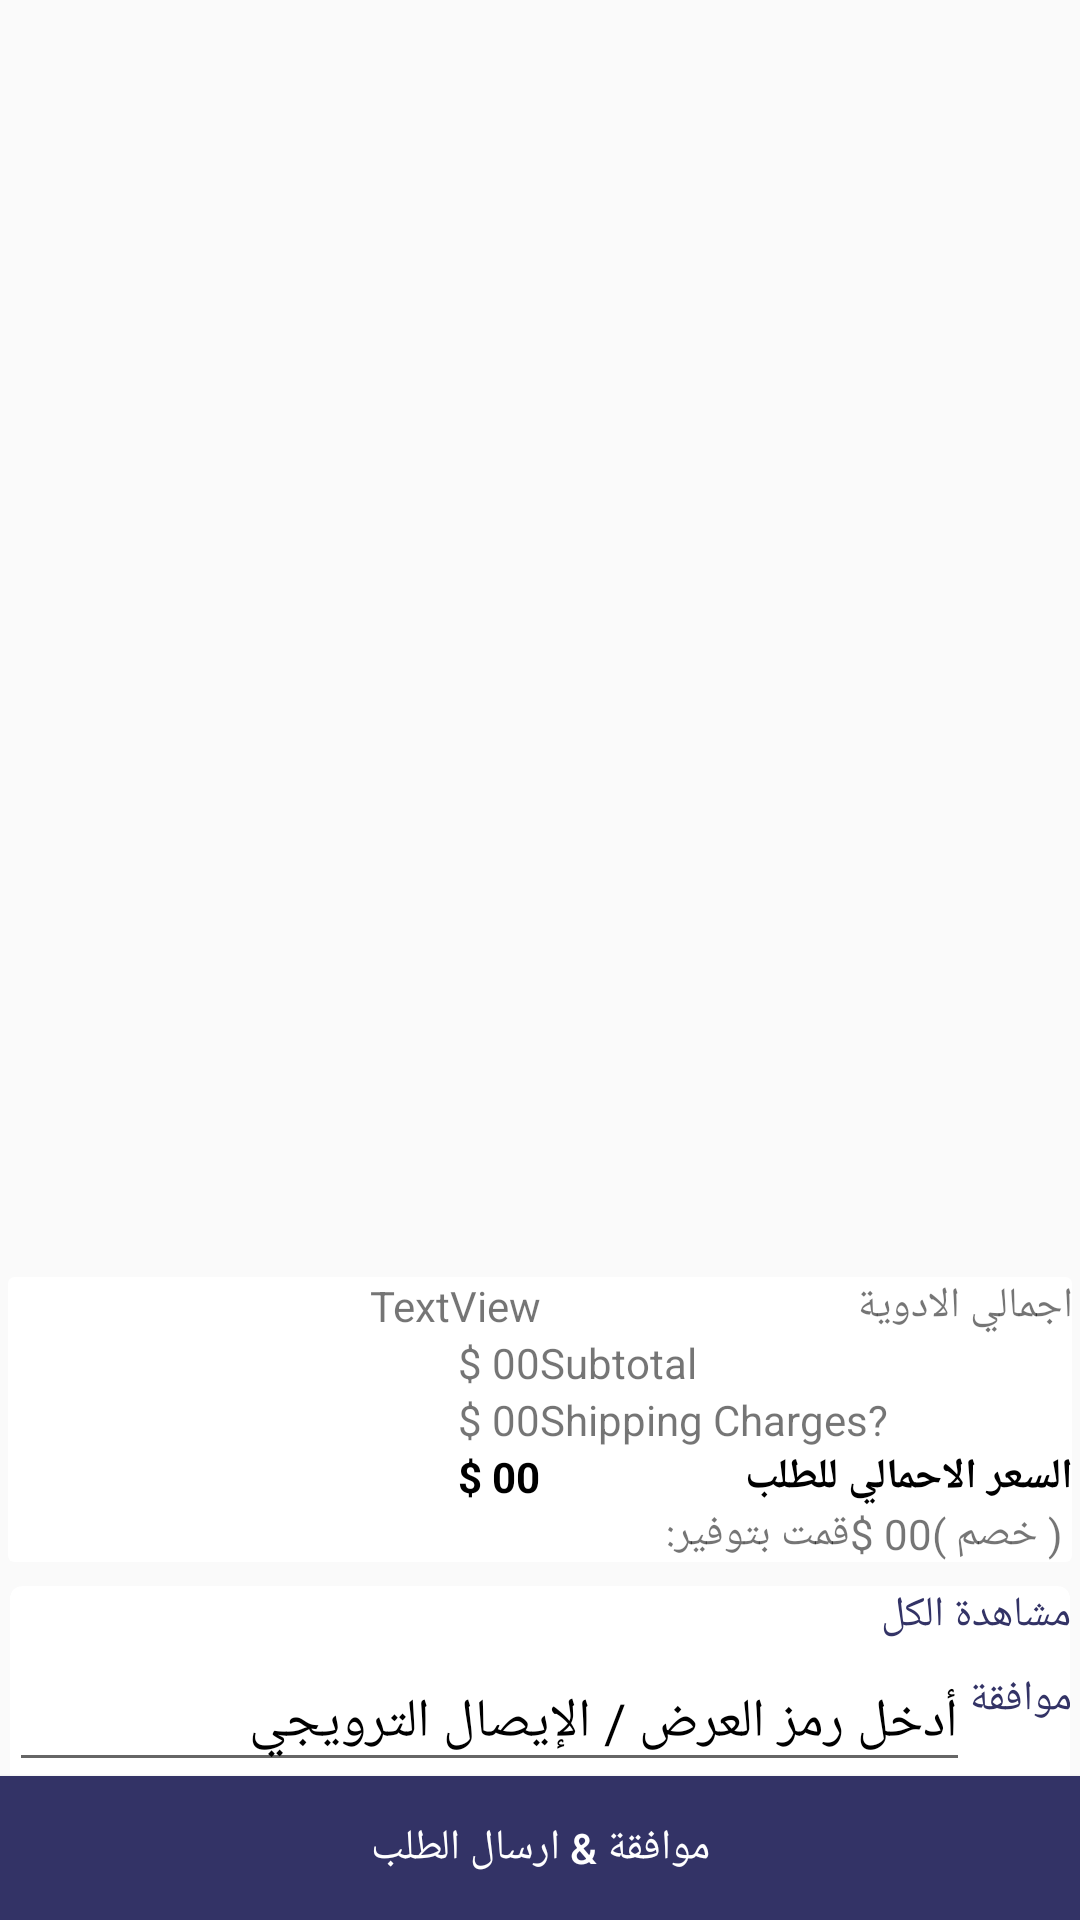

Reconstruct the res/layout file that produces this screen, plus the resources it refers to.
<!-- AndroidManifest.xml: application theme AppTheme -->
<!-- res/layout/activity_my_prescription_view.xml -->
<?xml version="1.0" encoding="utf-8"?>
<RelativeLayout xmlns:android="http://schemas.android.com/apk/res/android"
    xmlns:app="http://schemas.android.com/apk/res-auto"
    xmlns:tools="http://schemas.android.com/tools"
    android:layout_width="match_parent"
    android:layout_height="match_parent"
    tools:context="com.getpills.My_prescription_viewActivity">

    <android.support.v4.widget.NestedScrollView
        android:layout_width="match_parent"
        android:layout_height="match_parent"
        android:layout_alignParentStart="true"
        android:layout_alignParentTop="true"
        android:fillViewport="true">

        <LinearLayout
            android:layout_width="match_parent"
            android:layout_height="match_parent"
            android:gravity="bottom"
            android:orientation="vertical">

            <android.support.v7.widget.RecyclerView
                android:id="@+id/rv_my_prescription_view"
                android:layout_width="match_parent"
                android:layout_height="wrap_content" />

            <android.support.v7.widget.CardView xmlns:card_view="http://schemas.android.com/tools"
                android:id="@+id/cardView2"
                android:layout_width="match_parent"
                android:layout_height="wrap_content"
                app:cardElevation="@dimen/space_5"
                app:cardUseCompatPadding="true"
                card_view:cardCornerRadius="4dp">

                <LinearLayout
                    android:layout_width="match_parent"
                    android:layout_height="wrap_content"
                    android:orientation="vertical"
                    android:padding="@dimen/space_10">

                    <LinearLayout
                        android:layout_width="match_parent"
                        android:layout_height="match_parent"
                        android:orientation="horizontal">

                        <TextView
                            android:id="@+id/tv_presc_total_items"
                            android:layout_width="match_parent"
                            android:layout_height="wrap_content"
                            android:layout_weight="1"
                            android:gravity="end"
                            android:text="TextView" />

                        <TextView
                            android:id="@+id/textView3sdf0"
                            android:layout_width="match_parent"
                            android:layout_height="wrap_content"
                            android:layout_weight="1"
                            android:text="@string/total_items" />
                    </LinearLayout>

                    <LinearLayout
                        android:layout_width="match_parent"
                        android:layout_height="match_parent"
                        android:layout_marginTop="@dimen/space_5"
                        android:orientation="horizontal">

                        <LinearLayout
                            android:layout_width="match_parent"
                            android:layout_height="match_parent"
                            android:layout_weight="1"
                            android:gravity="end"
                            android:orientation="horizontal">

                            <TextView
                                android:id="@+id/textView28"
                                android:layout_width="wrap_content"
                                android:layout_height="wrap_content"
                                android:text="@string/rs" />

                            <TextView
                                android:id="@+id/tv_presc_sub_total"
                                android:layout_width="wrap_content"
                                android:layout_height="wrap_content"
                                android:text="00" />
                        </LinearLayout>

                        <TextView
                            android:id="@+id/textView21"
                            android:layout_width="match_parent"
                            android:layout_height="wrap_content"
                            android:layout_weight="1"
                            android:text="@string/subtotal" />
                    </LinearLayout>

                    <LinearLayout
                        android:layout_width="match_parent"
                        android:layout_height="match_parent"
                        android:layout_marginTop="@dimen/space_5"
                        android:orientation="horizontal">

                        <LinearLayout
                            android:layout_width="match_parent"
                            android:layout_height="match_parent"
                            android:layout_weight="1"
                            android:gravity="end"
                            android:orientation="horizontal">

                            <TextView
                                android:id="@+id/textView31"
                                android:layout_width="wrap_content"
                                android:layout_height="wrap_content"
                                android:text="@string/rs" />

                            <TextView
                                android:id="@+id/tv_presc_charge"
                                android:layout_width="wrap_content"
                                android:layout_height="wrap_content"
                                android:text="00" />
                        </LinearLayout>

                        <TextView
                            android:id="@+id/textView30"
                            android:layout_width="match_parent"
                            android:layout_height="wrap_content"
                            android:layout_weight="1"
                            android:text="@string/shipping_charges" />
                    </LinearLayout>

                    <LinearLayout
                        android:layout_width="match_parent"
                        android:layout_height="match_parent"
                        android:layout_marginTop="@dimen/space_5"
                        android:orientation="horizontal">

                        <LinearLayout
                            android:layout_width="match_parent"
                            android:layout_height="match_parent"
                            android:layout_weight="1"
                            android:gravity="end"
                            android:orientation="horizontal">

                            <TextView
                                android:id="@+id/textViewsdf31"
                                android:layout_width="wrap_content"
                                android:layout_height="wrap_content"
                                android:text="@string/rs"
                                android:textColor="@color/black"
                                android:textStyle="bold" />

                            <TextView
                                android:id="@+id/tv_presc_total"
                                android:layout_width="wrap_content"
                                android:layout_height="wrap_content"
                                android:text="00"
                                android:textColor="@color/black"
                                android:textStyle="bold" />
                        </LinearLayout>

                        <TextView
                            android:id="@+id/textView3sd0"
                            android:layout_width="match_parent"
                            android:layout_height="wrap_content"
                            android:layout_weight="1"
                            android:text="@string/order_total"
                            android:textColor="@color/black"
                            android:textStyle="bold" />
                    </LinearLayout>

                    <LinearLayout
                        android:layout_width="wrap_content"
                        android:layout_height="wrap_content"
                        android:layout_gravity="end"
                        android:layout_marginTop="@dimen/space_5"
                        android:orientation="horizontal">

                        <TextView
                            android:id="@+id/textView33"
                            android:layout_width="wrap_content"
                            android:layout_height="wrap_content"
                            android:layout_weight="1"
                            android:text="@string/you_saved" />

                        <TextView
                            android:id="@+id/textView34"
                            android:layout_width="wrap_content"
                            android:layout_height="wrap_content"
                            android:layout_weight="1"
                            android:text="@string/rs" />

                        <TextView
                            android:id="@+id/tv_presc_discount"
                            android:layout_width="wrap_content"
                            android:layout_height="wrap_content"
                            android:layout_weight="1"
                            android:text="00" />

                        <TextView
                            android:id="@+id/textView36"
                            android:layout_width="wrap_content"
                            android:layout_height="wrap_content"
                            android:layout_weight="1"
                            android:text="@string/discout" />
                    </LinearLayout>

                </LinearLayout>

            </android.support.v7.widget.CardView>

            <include layout="@layout/include_voucher" />

            <LinearLayout
                android:layout_width="match_parent"
                android:layout_height="wrap_content"
                android:orientation="horizontal">

                <CheckBox
                    android:id="@+id/chk_config_agree"
                    android:layout_width="wrap_content"
                    android:layout_height="wrap_content"
                    android:text="@string/i_agree_to" />

                <TextView
                    android:id="@+id/textView29"
                    android:layout_width="wrap_content"
                    android:layout_height="wrap_content"
                    android:text="@string/terms_of_sale"
                    android:textColor="@color/colorPrimary"
                    android:textStyle="bold" />

            </LinearLayout>
        </LinearLayout>
    </android.support.v4.widget.NestedScrollView>

    <Button
        android:id="@+id/btn_confirm_process"
        android:layout_width="match_parent"
        android:layout_height="wrap_content"
        android:layout_alignParentBottom="true"
        android:background="@color/colorPrimary"
        android:text="@string/confirm_and_process"
        android:textColor="@color/white" />

</RelativeLayout>
<!-- res/layout/include_voucher.xml (included above) -->
<?xml version="1.0" encoding="utf-8"?>
<android.support.v7.widget.CardView xmlns:android="http://schemas.android.com/apk/res/android"
    xmlns:card_view="http://schemas.android.com/tools"
    xmlns:app="http://schemas.android.com/apk/res-auto"
    android:id="@+id/cardView"
    app:cardElevation="@dimen/space_5"
    app:cardUseCompatPadding="true"
    android:layout_width="match_parent"
    android:layout_height="wrap_content"
    card_view:cardCornerRadius="4dp">

    <RelativeLayout
        android:layout_width="match_parent"
        android:layout_height="wrap_content"
        android:padding="@dimen/space_10">

        <TextView
            android:id="@+id/tv_cart_view_offers"
            android:layout_width="wrap_content"
            android:layout_height="wrap_content"
            android:layout_alignParentEnd="true"
            android:layout_alignParentRight="true"
            android:layout_alignParentTop="true"
            android:layout_marginBottom="@dimen/space_8"
            android:text="مشاهدة الكل"
            android:textColor="@color/colorPrimary" />

        <android.support.design.widget.TextInputLayout
            android:id="@+id/ti_cart_voucher"
            app:errorTextAppearance="@style/error_appearance_black"
            app:hintTextAppearance="@style/error_appearance_black"
            android:layout_width="match_parent"
            android:layout_height="wrap_content"
            android:layout_alignParentLeft="true"
            android:layout_alignParentStart="true"
            android:layout_below="@+id/tv_cart_view_offers"
            android:layout_centerVertical="true"
            android:layout_toLeftOf="@+id/tv_cart_check_voucher"
            android:layout_toStartOf="@+id/tv_cart_check_voucher"
            android:backgroundTint="@color/black"
            android:textColorHint="@color/black">

            <EditText
                android:id="@+id/et_cart_voucher"
                android:layout_width="match_parent"
                android:layout_height="wrap_content"
                android:ems="10"
                android:hint="@string/enter_promo_code"
                android:inputType="textPersonName" />
        </android.support.design.widget.TextInputLayout>

        <TextView
            android:id="@+id/tv_cart_check_voucher"
            android:layout_width="wrap_content"
            android:layout_height="wrap_content"
            android:layout_alignParentEnd="true"
            android:layout_alignParentRight="true"
            android:layout_centerVertical="true"
            android:padding="@dimen/space_10"
            android:text="@string/apply"
            android:textColor="@color/colorPrimary" />
    </RelativeLayout>
</android.support.v7.widget.CardView>
<!-- resources referenced by this layout -->
<resources>
  <color name="black">#000000</color>
  <color name="colorPrimary">#333366</color>
  <color name="white">#ffffff</color>
  <string name="apply">موافقة</string>
  <string name="confirm_and_process">موافقة &amp; ارسال الطلب</string>
  <string name="discout">\u0020( خصم )</string>
  <string name="enter_promo_code">أدخل رمز العرض / الإيصال الترويجي</string>
  <string name="i_agree_to">انا موافق على \u0020</string>
  <string name="order_total">السعر الاحمالي للطلب</string>
  <string name="rs">$\u0020</string>
  <string name="shipping_charges">Shipping Charges?</string>
  <string name="subtotal">Subtotal</string>
  <string name="terms_of_sale"><u>شروط البيع.</u></string>
  <string name="total_items">اجمالي الادوية</string>
  <string name="you_saved">قمت بتوفير:\u0020</string>
  <style name="error_appearance_black" parent="@android:style/TextAppearance">
          <item name="android:textColor">@color/black</item>
          <item name="textColorError">@color/black</item>
      </style>
  <style name="AppTheme" parent="Theme.AppCompat.Light.DarkActionBar">
          
          <item name="colorPrimary">@color/colorPrimary</item>
          <item name="colorPrimaryDark">@color/colorPrimaryDark</item>
          <item name="colorAccent">@color/colorAccent</item>
      </style>
  <color name="colorPrimaryDark">#040d3b</color>
  <color name="colorAccent">#000000</color>
</resources>
